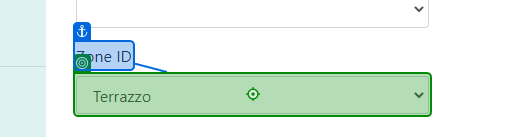
Workflow: procces

Step 1: type [DeviceID] into the drop-down in window 'Create Device - Connected Office: Device Management' (chrome.exe)

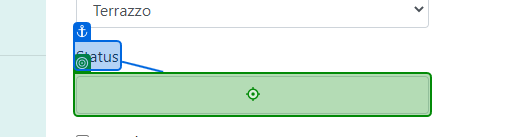
Step 2: type [DeviceID] into the text box in window 'Create Device - Connected Office: Device Management' (chrome.exe)

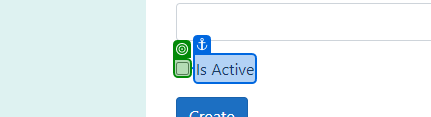
Step 3 [then]: check the text box in window 'Create Device - Connected Office: Device Management' (chrome.exe) (repeated 2 times)

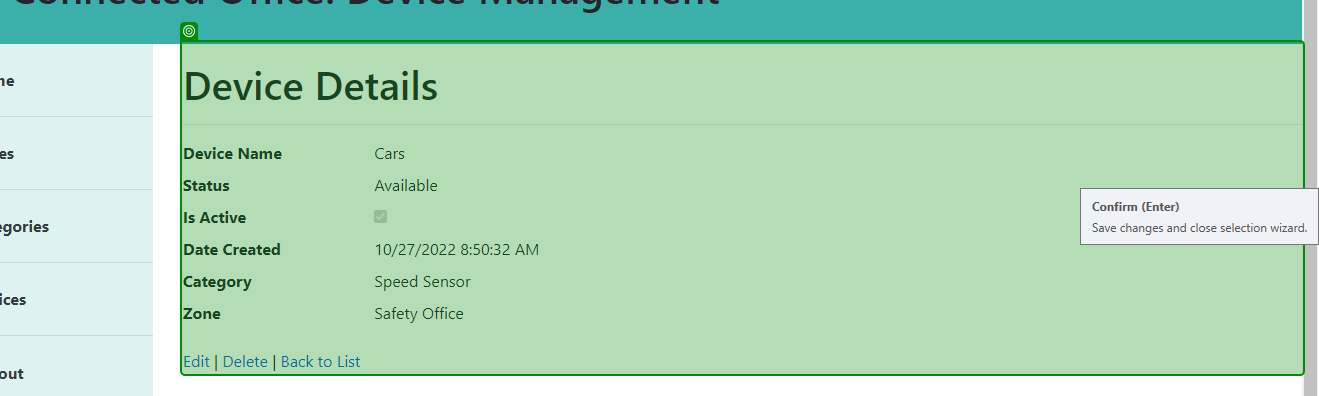
Step 5: check the main in window 'Device Details - Connected Office: Device Management' (chrome.exe)
